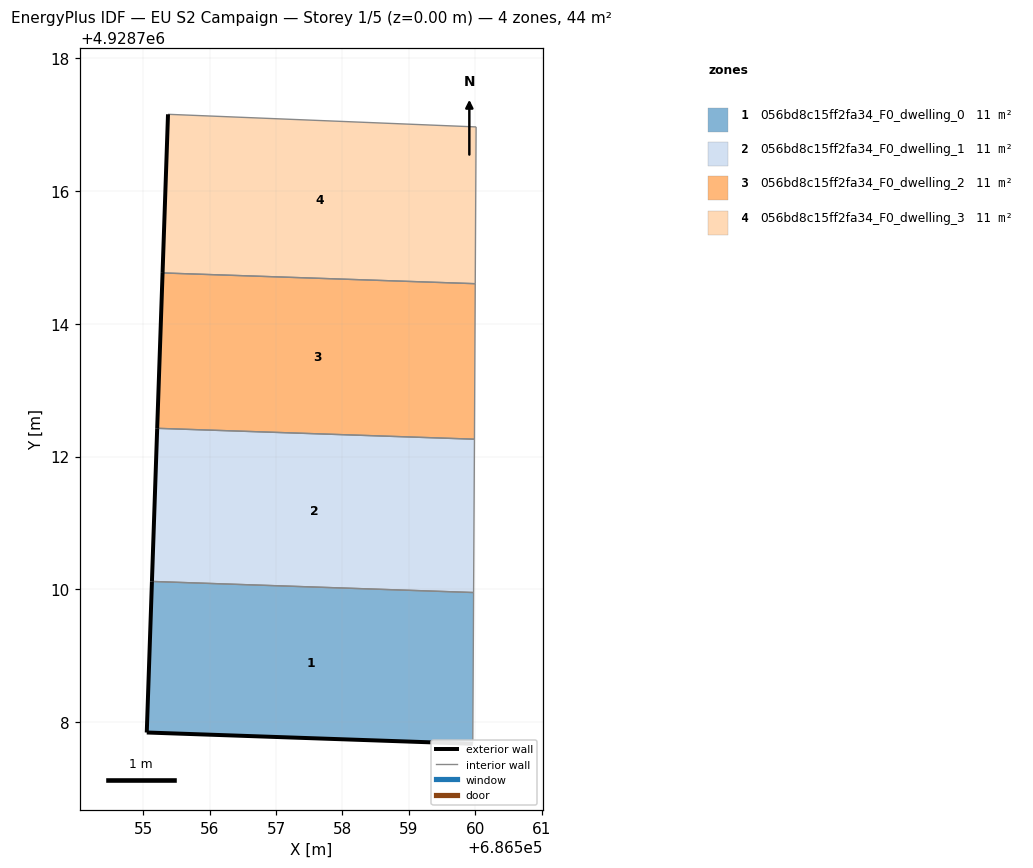
=== STOREY PLAN SPEC (per zone: floor XY polygon, exterior-wall plan segments, windows/doors) ===
zone 1: 056bd8c15ff2fa34_F0_dwelling_0  (11.1 m²)
  floor: (686559.96, 4928707.67) (686559.97, 4928709.95) (686555.13, 4928710.12) (686555.05, 4928707.84)
  exterior wall: (686559.96, 4928707.67) – (686555.05, 4928707.84)  [4.9 m]
  exterior wall: (686555.05, 4928707.84) – (686555.13, 4928710.12)  [2.3 m]
  interior walls: 2
zone 2: 056bd8c15ff2fa34_F0_dwelling_1  (11.1 m²)
  floor: (686559.97, 4928709.95) (686559.99, 4928712.26) (686555.21, 4928712.43) (686555.13, 4928710.12)
  exterior wall: (686555.13, 4928710.12) – (686555.21, 4928712.43)  [2.3 m]
  interior walls: 3
zone 3: 056bd8c15ff2fa34_F0_dwelling_2  (11.1 m²)
  floor: (686559.99, 4928712.26) (686560.00, 4928714.60) (686555.29, 4928714.77) (686555.21, 4928712.43)
  exterior wall: (686555.21, 4928712.43) – (686555.29, 4928714.77)  [2.3 m]
  interior walls: 3
zone 4: 056bd8c15ff2fa34_F0_dwelling_3  (11.1 m²)
  floor: (686560.00, 4928714.60) (686560.01, 4928716.96) (686555.37, 4928717.16) (686555.29, 4928714.77)
  exterior wall: (686555.29, 4928714.77) – (686555.37, 4928717.16)  [2.4 m]
  interior walls: 3

=== DERIVED (storey summary) ===
Building: EU S2 Campaign
Storey: 1 of 5  (floor level z = 0.00 m)
Storey gross floor area: 44.4 m²
Zones on this storey: 4
  - 056bd8c15ff2fa34_F0_dwelling_0: floor 11.1 m²; exterior wall 7.2 m (21.6 m²); WWR 0.0%
  - 056bd8c15ff2fa34_F0_dwelling_1: floor 11.1 m²; exterior wall 2.3 m (6.9 m²); WWR 0.0%
  - 056bd8c15ff2fa34_F0_dwelling_2: floor 11.1 m²; exterior wall 2.3 m (7.0 m²); WWR 0.0%
  - 056bd8c15ff2fa34_F0_dwelling_3: floor 11.1 m²; exterior wall 2.4 m (7.2 m²); WWR 0.0%
Zone adjacency (shared interzone walls):
  - 056bd8c15ff2fa34_F0_dwelling_0 ↔ 056bd8c15ff2fa34_F0_dwelling_1
  - 056bd8c15ff2fa34_F0_dwelling_1 ↔ 056bd8c15ff2fa34_F0_dwelling_2
  - 056bd8c15ff2fa34_F0_dwelling_2 ↔ 056bd8c15ff2fa34_F0_dwelling_3